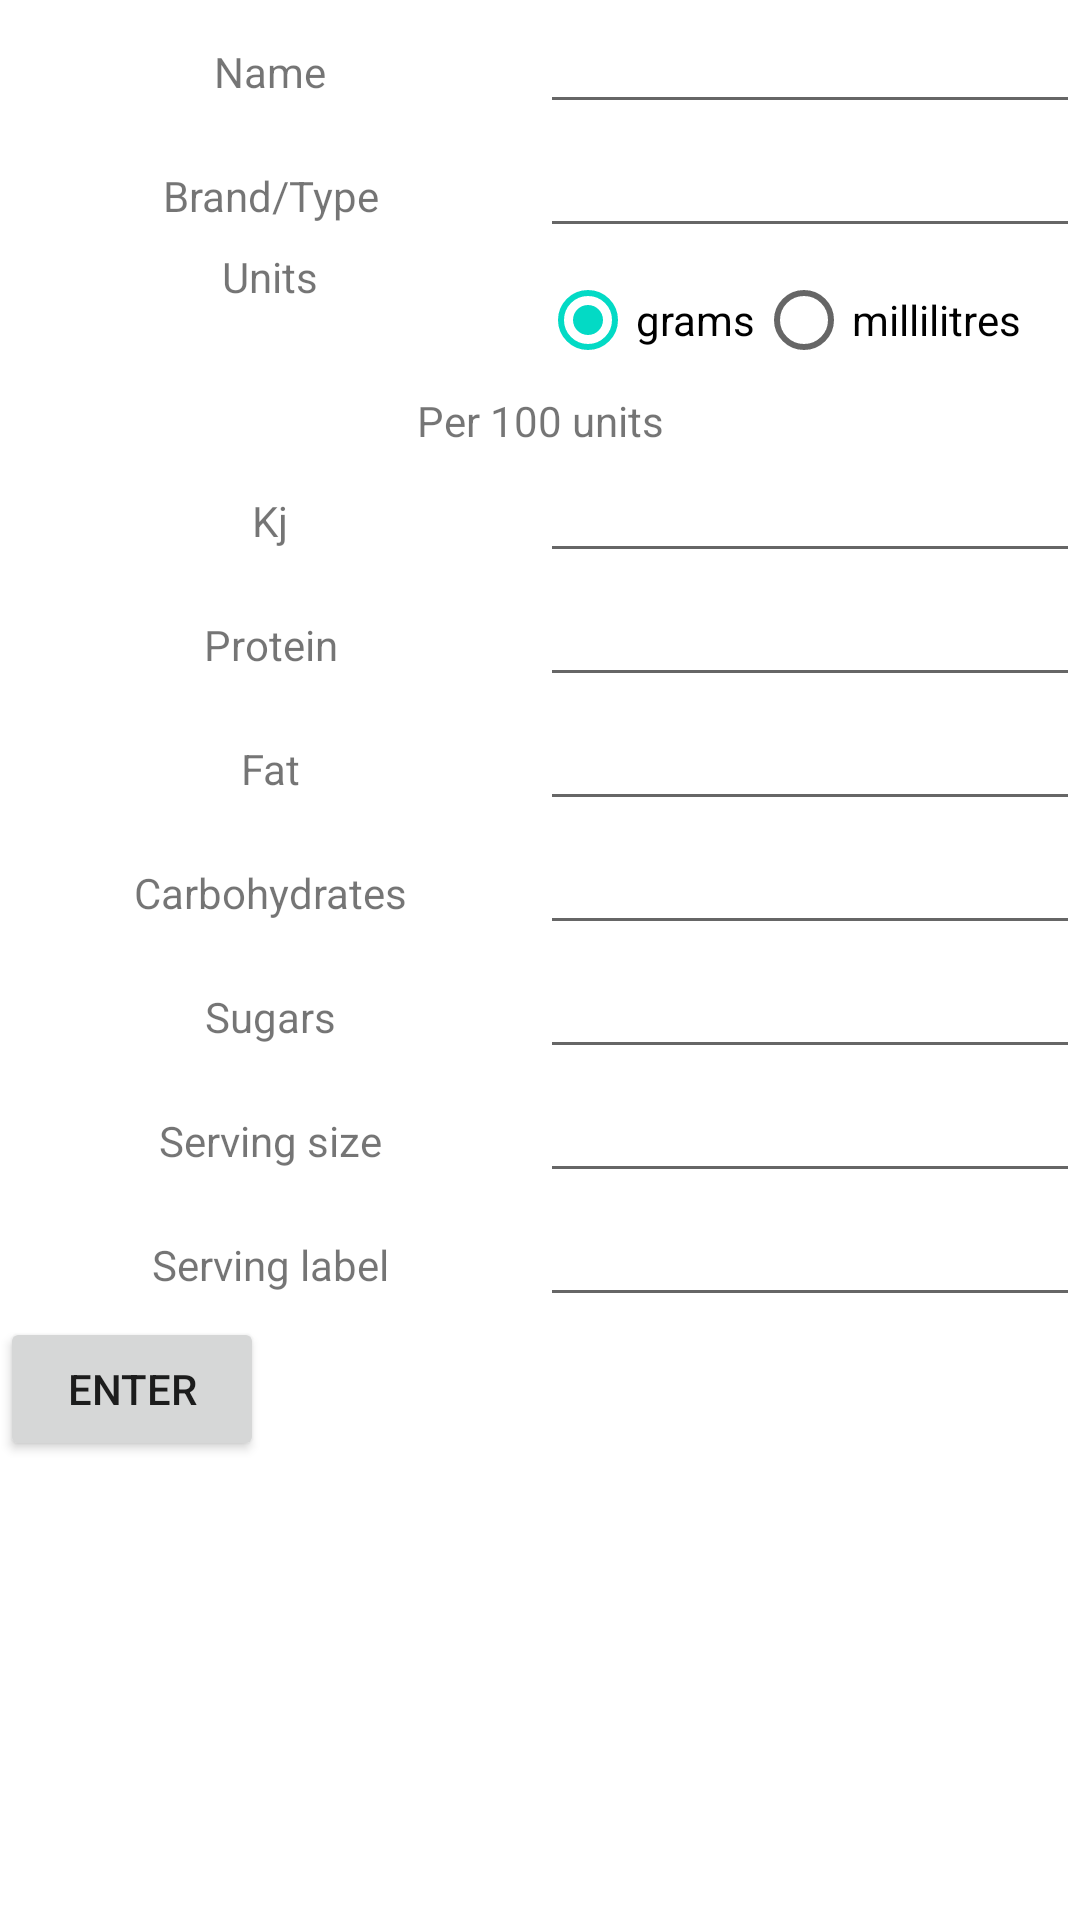

Reconstruct the res/layout file that produces this screen, plus the resources it refers to.
<!-- AndroidManifest.xml: application theme Theme.WeightTracker -->
<!-- res/layout/activity_add_food.xml -->
<?xml version="1.0" encoding="utf-8"?>
<LinearLayout xmlns:android="http://schemas.android.com/apk/res/android"

    xmlns:tools="http://schemas.android.com/tools"
    android:layout_width="match_parent"
    android:layout_height="match_parent"
    android:orientation="vertical"
    tools:context=".ActivityAddFood"
    tools:ignore="ExtraText">

    #food item name input
    <LinearLayout
        android:layout_width="match_parent"
        android:layout_height="wrap_content"
        android:orientation="horizontal">

        <TextView

            android:layout_weight="0.5"
            android:layout_width="match_parent"
            android:layout_height="wrap_content"
            android:text="@string/name"
            android:textAlignment="center"/>

        <EditText
            android:layout_width="match_parent"
            android:layout_weight="0.5"
            android:layout_height="wrap_content"
            android:id="@+id/nameText"/>

    </LinearLayout>

    #food item brand name input
    <LinearLayout
        android:layout_width="match_parent"
        android:layout_height="wrap_content"
        android:orientation="horizontal">
        <TextView

            android:layout_width="match_parent"
            android:layout_height="wrap_content"
            android:layout_weight="0.5"
            android:text="@string/brand_type"
            android:textAlignment="center"/>
        <EditText
            android:layout_width="match_parent"
            android:layout_height="wrap_content"
            android:layout_weight="0.5"
            android:id="@+id/brandText"/>
    </LinearLayout>

    #units radio button
    <LinearLayout
        android:layout_width="match_parent"
        android:layout_height="wrap_content"
        android:orientation="horizontal">
        <TextView
            android:layout_width="match_parent"
            android:layout_height="wrap_content"
            android:layout_weight="0.5"
            android:text="@string/units"
            android:textAlignment="center"/>
        <RadioGroup
            android:layout_width="match_parent"
            android:layout_height="wrap_content"
            android:layout_weight="0.5"
            android:orientation="horizontal"
            android:id="@+id/unitsRadioGroup"
            >

            <RadioButton
                android:id="@+id/gramsRadioButton"
                android:layout_width="wrap_content"
                android:layout_height="wrap_content"
                android:text="@string/grams"
                android:checked="true"
                android:onClick="gramsRadioOnCLick"
               />

            <RadioButton
                android:id="@+id/mlRadioButton"
                android:layout_width="wrap_content"
                android:layout_height="wrap_content"
                android:text="@string/millilitres"
                android:onClick="millilitresRadioOnClick"/>
        </RadioGroup>
    </LinearLayout>
    #per 100g title textview
    <TextView
        android:layout_width="match_parent"
        android:layout_height="wrap_content"
        android:text="@string/per_100_units"
        android:textAlignment="center"/>

    #kilojoule number input
    <LinearLayout
        android:layout_width="match_parent"
        android:layout_height="wrap_content"
        android:orientation="horizontal">
        <TextView
            android:layout_width="match_parent"
            android:layout_height="wrap_content"
            android:layout_weight="0.5"
            android:text="@string/kj"
            android:textAlignment="center"/>
        <EditText
            android:inputType="numberDecimal"
            android:layout_width="match_parent"
            android:layout_height="wrap_content"
            android:layout_weight="0.5"
            android:maxLength="6"
            android:id="@+id/kjEditText"/>
    </LinearLayout>

    #protein edit text
    <LinearLayout
        android:layout_width="match_parent"
        android:layout_height="wrap_content"
        android:orientation="horizontal">
        <TextView
            android:layout_width="match_parent"
            android:layout_height="wrap_content"
            android:layout_weight="0.5"
            android:text="Protein"
            android:textAlignment="center"/>
        <EditText
            android:inputType="numberDecimal"
            android:layout_width="match_parent"
            android:layout_height="wrap_content"
            android:layout_weight="0.5"
            android:maxLength="4"
            android:id="@+id/proteinEditText"/>
    </LinearLayout>

    #fat edit text
    <LinearLayout
        android:layout_width="match_parent"
        android:layout_height="wrap_content"
        android:orientation="horizontal">
        <TextView
            android:layout_width="match_parent"
            android:layout_height="wrap_content"
            android:layout_weight="0.5"
            android:text="Fat"
            android:textAlignment="center"/>
        <EditText
            android:inputType="numberDecimal"
            android:layout_width="match_parent"
            android:layout_height="wrap_content"
            android:layout_weight="0.5"
            android:maxLength="4"
            android:id="@+id/fatEditText" />
    </LinearLayout>

    #carbs edit text
    <LinearLayout
        android:layout_width="match_parent"
        android:layout_height="wrap_content"
        android:orientation="horizontal">
        <TextView
            android:layout_width="match_parent"
            android:layout_height="wrap_content"
            android:layout_weight="0.5"
            android:text="@string/carbohydrates"
            android:textAlignment="center"/>
        <EditText
            android:inputType="numberDecimal"
            android:id="@+id/carbsEditText"
            android:layout_width="match_parent"
            android:layout_height="wrap_content"
            android:maxLength="4"
            android:layout_weight="0.5"/>
    </LinearLayout>

    #suagrs edit text
    <LinearLayout
        android:layout_width="match_parent"
        android:layout_height="wrap_content"
        android:orientation="horizontal">
        <TextView
            android:layout_width="match_parent"
            android:layout_height="wrap_content"
            android:layout_weight="0.5"
            android:text="@string/sugar"
            android:textAlignment="center"/>
        <EditText
            android:inputType="numberDecimal"
            android:id="@+id/sugarEditText"
            android:layout_width="match_parent"
            android:layout_height="wrap_content"
            android:maxLength="4"
            android:layout_weight="0.5"/>
    </LinearLayout>

    <LinearLayout
        android:layout_width="match_parent"
        android:layout_height="wrap_content"
        android:orientation="horizontal">
        <TextView
            android:layout_width="match_parent"
            android:layout_height="wrap_content"
            android:layout_weight="0.5"
            android:text="@string/serving_size"
            android:textAlignment="center"/>
        <EditText
            android:inputType="numberDecimal"
            android:layout_width="match_parent"
            android:layout_height="wrap_content"
            android:layout_weight="0.5"
            android:maxLength="4"
            android:id="@+id/servingSizeEditNumber" />
    </LinearLayout>

    <LinearLayout
        android:layout_width="match_parent"
        android:layout_height="wrap_content"
        android:orientation="horizontal">
        <TextView
            android:layout_width="match_parent"
            android:layout_height="wrap_content"
            android:layout_weight="0.5"
            android:text="@string/serving_label"
            android:textAlignment="center"/>
        <EditText
            android:inputType="text"
            android:layout_width="match_parent"
            android:layout_height="wrap_content"
            android:layout_weight="0.5"
            android:maxLength="20"
            android:id="@+id/servingLabelEditText"/>
    </LinearLayout>

    <Button
        android:id="@+id/addFoodItemButton"
        android:layout_width="wrap_content"
        android:layout_height="wrap_content"
        android:textAlignment="center"
        android:text="@string/enter"
        android:onClick="addFoodItemOnClick" />


</LinearLayout>
<!-- resources referenced by this layout -->
<resources>
  <string name="brand_type">Brand/Type</string>
  <string name="carbohydrates">Carbohydrates</string>
  <string name="enter">Enter</string>
  <string name="grams">grams</string>
  <string name="kj">Kj</string>
  <string name="millilitres">millilitres</string>
  <string name="name">Name</string>
  <string name="per_100_units">Per 100 units</string>
  <string name="serving_label">Serving label</string>
  <string name="serving_size">Serving size</string>
  <string name="sugar">Sugars</string>
  <string name="units">Units</string>
  <style name="Theme.WeightTracker" parent="Theme.MaterialComponents.DayNight.DarkActionBar">
          
          <item name="colorPrimary">@color/purple_500</item>
          <item name="colorPrimaryVariant">@color/purple_700</item>
          <item name="colorOnPrimary">@color/white</item>
          
          <item name="colorSecondary">@color/teal_200</item>
          <item name="colorSecondaryVariant">@color/teal_700</item>
          <item name="colorOnSecondary">@color/black</item>
          
          <item name="android:statusBarColor" tools:targetApi="l">?attr/colorPrimaryVariant</item>
          
      </style>
  <color name="purple_500">#FF6200EE</color>
  <color name="purple_700">#FF3700B3</color>
  <color name="white">#FFFFFFFF</color>
  <color name="teal_200">#FF03DAC5</color>
  <color name="teal_700">#FF018786</color>
  <color name="black">#FF000000</color>
</resources>
